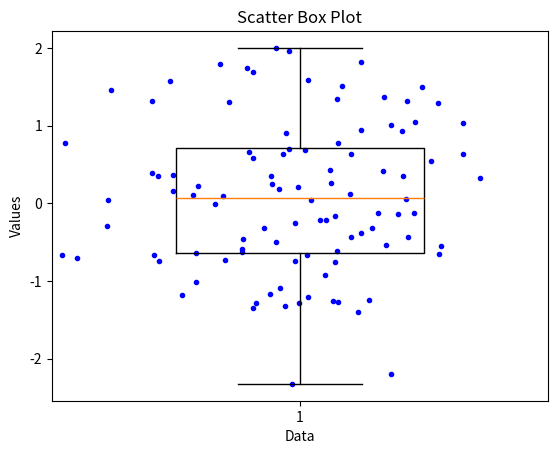

This chart was generated by the following Python code:
"""
Data Visualisation - Scatter Box Plot
"""

import numpy as np
import matplotlib.pyplot as plt

rng = np.random.default_rng(0)   # fixed seed: the same data every run
data = rng.standard_normal(100)
plt.figure()
plt.boxplot(data, widths=0.5)

num_data_points = len(data)
x = np.ones(num_data_points)
x_jittered = x + 0.2 * rng.standard_normal(num_data_points)

plt.scatter(x_jittered, data, marker='.', edgecolor='b',
            facecolor='b', linewidth=1)
plt.title('Scatter Box Plot')
plt.xlabel('Data')
plt.ylabel('Values')
plt.show()
